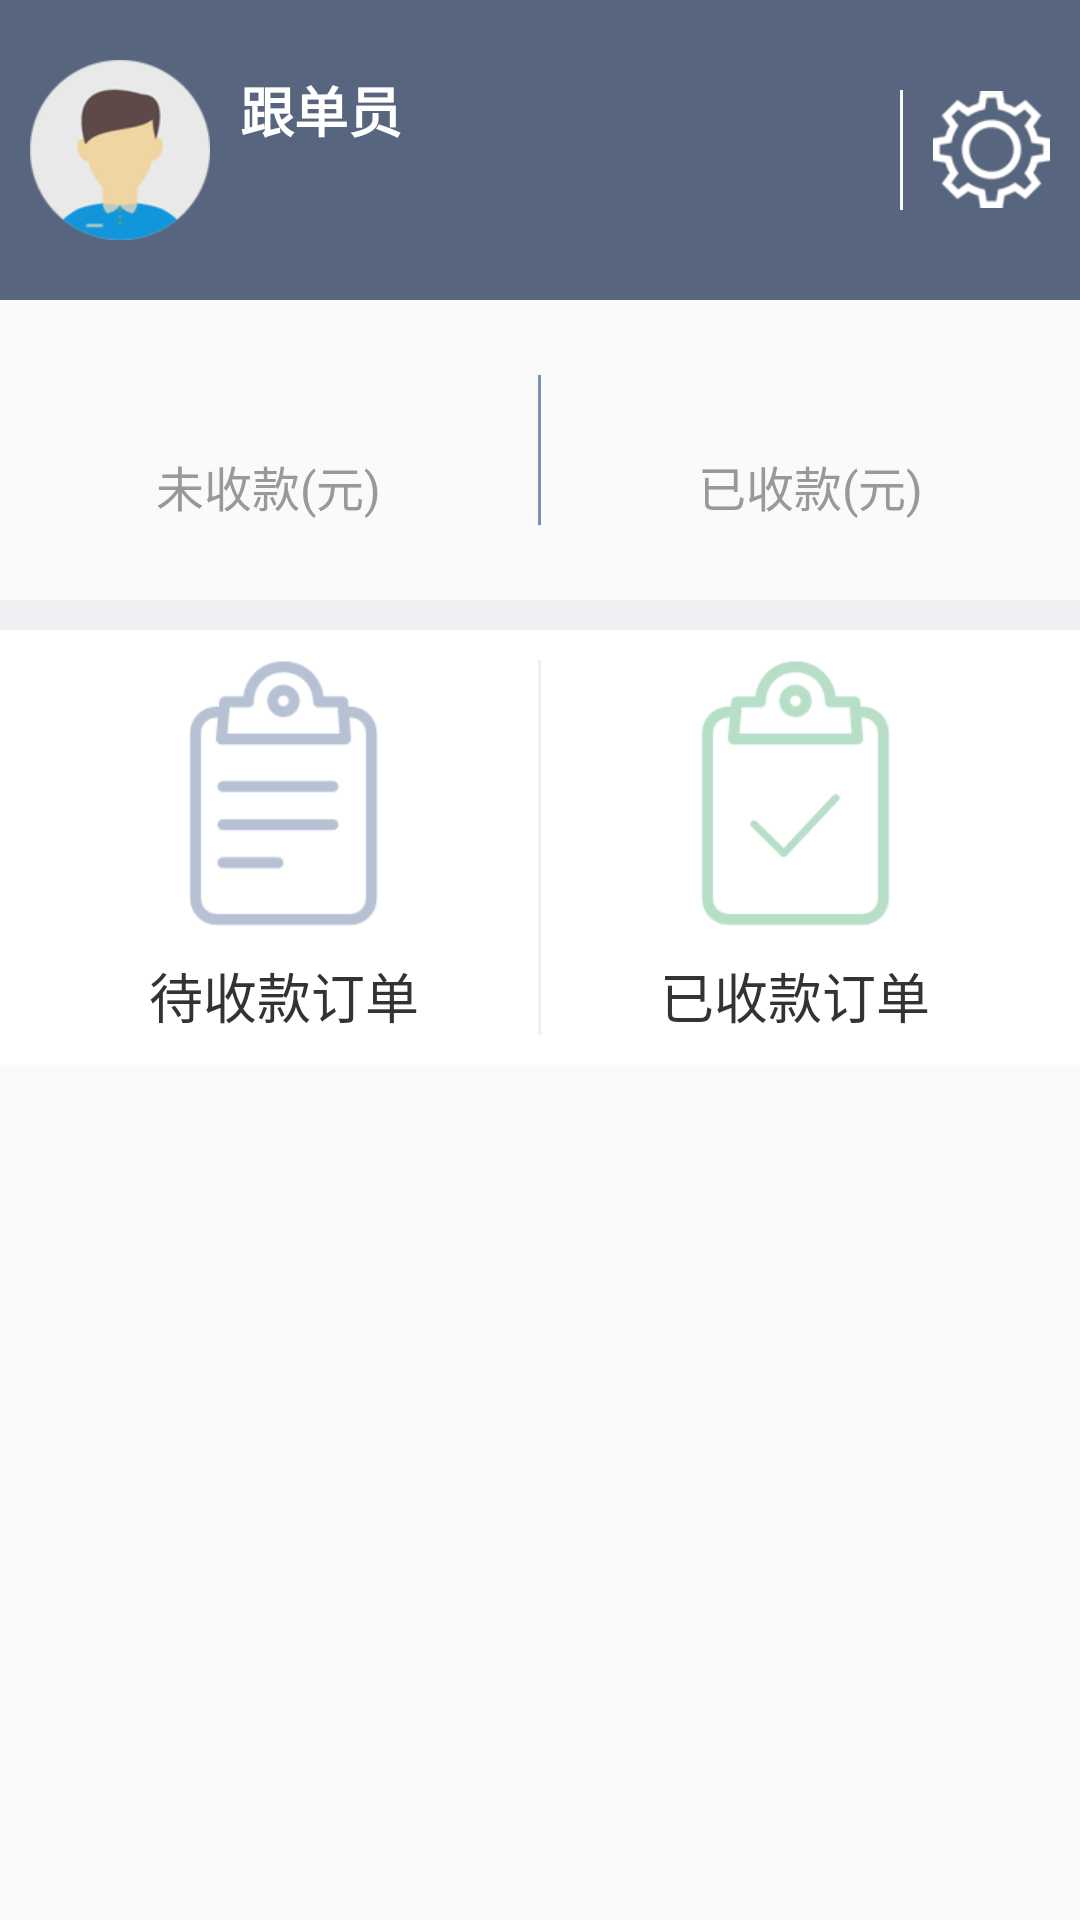

Android layout source for this screen:
<!-- AndroidManifest.xml: application theme AppTheme -->
<!-- res/layout/fragment_home.xml -->
<?xml version="1.0" encoding="utf-8"?>
<LinearLayout xmlns:android="http://schemas.android.com/apk/res/android"
    xmlns:tools="http://schemas.android.com/tools"
    android:orientation="vertical"
    android:layout_width="match_parent"
    android:layout_height="match_parent">
    <RelativeLayout
        android:layout_width="match_parent"
        android:layout_height="100dp"
        android:background="@color/status_bar"
        android:orientation="horizontal">
        <ImageView
            android:id="@+id/head"
            android:layout_width="wrap_content"
            android:layout_height="wrap_content"
            android:layout_centerVertical="true"
            android:layout_margin="@dimen/base_margin"
            android:background="@drawable/default_head" />
        <ImageView
            android:id="@+id/setting"
            android:layout_width="wrap_content"
            android:layout_height="wrap_content"
            android:layout_centerVertical="true"
            android:layout_alignParentRight="true"
            android:layout_alignParentEnd="true"
            android:layout_margin="@dimen/base_margin"
            android:background="@drawable/main_setting" />
        <View
            android:layout_width="1dp"
            android:layout_height="40dp"
            android:layout_centerVertical="true"
            android:layout_toLeftOf="@id/setting"
            android:layout_toStartOf="@id/setting"
            android:background="@color/light_white" />
        <LinearLayout
            android:layout_toRightOf="@+id/head"
            android:layout_toEndOf="@id/head"
            android:layout_toLeftOf="@id/setting"
            android:layout_toStartOf="@id/setting"
            android:layout_width="wrap_content"
            android:layout_height="match_parent"
            android:gravity="center_vertical"
            android:orientation="vertical">
            <TextView
                android:id="@+id/merchandiser"
                android:layout_width="wrap_content"
                android:layout_height="wrap_content"
                android:textStyle="bold"
                android:text="@string/merchandiser"
                android:textSize="@dimen/text_size_large"
                android:textColor="@color/white"/>
            <TextView
                android:id="@+id/shop_name"
                android:layout_width="wrap_content"
                android:layout_height="wrap_content"
                android:layout_marginTop="@dimen/small_margin"
                tools:text="淘淘谷信息技术有限公司"
                android:textSize="@dimen/text_size_normal"
                android:textColor="@color/light_green"/>
        </LinearLayout>
    </RelativeLayout>
    <LinearLayout
        android:layout_width="match_parent"
        android:layout_height="100dp"
        android:orientation="horizontal">
        <LinearLayout
            android:layout_width="0dp"
            android:layout_weight="1"
            android:layout_height="match_parent"
            android:orientation="vertical"
            android:gravity="center">
            <TextView
                android:id="@+id/need_collect"
                android:layout_width="wrap_content"
                android:layout_height="wrap_content"
                android:textSize="@dimen/text_size_large"
                android:textColor="@color/text_red"
                android:textStyle="bold"
                tools:text="0.00"/>
            <TextView
                android:layout_width="wrap_content"
                android:layout_height="wrap_content"
                android:textSize="@dimen/text_size_normal"
                android:textColor="@color/text_gray"
                android:text="@string/need_collect"/>
        </LinearLayout>
        <View
            android:layout_width="1dp"
            android:layout_height="50dp"
            android:layout_gravity="center_vertical"
            android:background="@color/light_green"/>
        <LinearLayout
            android:layout_width="0dp"
            android:layout_weight="1"
            android:layout_height="match_parent"
            android:orientation="vertical"
            android:gravity="center">
            <TextView
                android:id="@+id/collected"
                android:layout_width="wrap_content"
                android:layout_height="wrap_content"
                android:textSize="@dimen/text_size_large"
                android:textColor="@color/text_red"
                android:textStyle="bold"
                tools:text="0.00"/>
            <TextView
                android:layout_width="wrap_content"
                android:layout_height="wrap_content"
                android:textSize="@dimen/text_size_normal"
                android:textColor="@color/text_gray"
                android:text="@string/collected"/>
        </LinearLayout>
    </LinearLayout>
    <View
        android:layout_width="match_parent"
        android:layout_height="@dimen/base_margin"
        android:background="@color/gray_background"/>
    <LinearLayout
        android:layout_width="match_parent"
        android:layout_height="wrap_content"
        android:padding="@dimen/base_margin"
        android:background="@color/white"
        android:orientation="horizontal">
        <TextView
            android:id="@+id/receivable"
            android:focusable="true"
            android:clickable="true"
            android:layout_gravity="center"
            android:gravity="center"
            android:layout_width="0dp"
            android:layout_weight="1"
            android:layout_height="wrap_content"
            android:drawableTop="@drawable/main_receivables"
            android:drawablePadding="@dimen/base_margin"
            android:text="@string/main_receivables"
            android:textSize="@dimen/text_size_large"
            android:textColor="@color/text_color_less_black"/>
        <View
            android:layout_width="1dp"
            android:layout_height="match_parent"
            android:background="@color/gray_background"/>
        <TextView
            android:id="@+id/orders"
            android:focusable="true"
            android:clickable="true"
            android:layout_gravity="center"
            android:gravity="center"
            android:layout_width="0dp"
            android:layout_weight="1"
            android:layout_height="wrap_content"
            android:drawableTop="@drawable/main_orders"
            android:drawablePadding="@dimen/base_margin"
            android:text="@string/main_orders"
            android:textSize="@dimen/text_size_large"
            android:textColor="@color/text_color_less_black"/>
    </LinearLayout>
    
        
        
        
        
            
            
            
            
            
                
                
                
                
                
                
                
                
                
                
                
                
                
            
                
                
                
                
                
                
                
                
                
                
                
                
                
        
        
            
            
            
            
            
                
                
                
                
                
                
                
                
                
                
                
                
                
            
                
                
                
                
                
                
                
                
                
                
                
                
                
        
    
</LinearLayout>
<!-- resources referenced by this layout -->
<resources>
  <color name="gray_background">#EFEFF4</color>
  <color name="light_green">#798FB3</color>
  <color name="light_white">#F7F7F7</color>
  <color name="status_bar">#57667E</color>
  <color name="text_color_less_black">#333333</color>
  <color name="text_gray">#999999</color>
  <color name="text_red">#F65050</color>
  <color name="white">#FFFFFF</color>
  <dimen name="base_margin">10dp</dimen>
  <dimen name="small_margin">5dp</dimen>
  <dimen name="text_size_large">18sp</dimen>
  <dimen name="text_size_normal">16sp</dimen>
  <!-- drawable default_head: png bitmap (drawable-xhdpi, 6796 bytes) -->
  <!-- drawable main_cashier (drawable) -->
  <?xml version="1.0" encoding="utf-8"?>
  <selector xmlns:android="http://schemas.android.com/apk/res/android">
      <item android:state_pressed="true" android:drawable="@drawable/main_cashier_pressed"/>
      <item android:state_focused="true" android:drawable="@drawable/main_cashier_pressed"/>
      <item android:drawable="@drawable/main_cashier_normal"/>
  </selector>
  <!-- drawable main_orders (drawable) -->
  <?xml version="1.0" encoding="utf-8"?>
  <selector xmlns:android="http://schemas.android.com/apk/res/android">
      <item android:state_pressed="true" android:drawable="@drawable/main_orders_pressed"/>
      <item android:state_focused="true" android:drawable="@drawable/main_orders_pressed"/>
      <item android:drawable="@drawable/main_orders_normal"/>
  </selector>
  <!-- drawable main_receivables (drawable) -->
  <?xml version="1.0" encoding="utf-8"?>
  <selector xmlns:android="http://schemas.android.com/apk/res/android">
      <item android:state_pressed="true" android:drawable="@drawable/main_receivables_pressed"/>
      <item android:state_focused="true" android:drawable="@drawable/main_receivables_pressed"/>
      <item android:drawable="@drawable/main_receivables_normal"/>
  </selector>
  <!-- drawable main_records (drawable) -->
  <?xml version="1.0" encoding="utf-8"?>
  <selector xmlns:android="http://schemas.android.com/apk/res/android">
      <item android:state_pressed="true" android:drawable="@drawable/main_records_pressed"/>
      <item android:state_focused="true" android:drawable="@drawable/main_records_pressed"/>
      <item android:drawable="@drawable/main_records_normal"/>
  </selector>
  <!-- drawable main_setting (drawable) -->
  <?xml version="1.0" encoding="utf-8"?>
  <selector xmlns:android="http://schemas.android.com/apk/res/android">
      <item android:state_pressed="true" android:drawable="@drawable/setting_pressed"/>
      <item android:state_focused="true" android:drawable="@drawable/setting_pressed"/>
      <item android:drawable="@drawable/setting_normal"/>
  </selector>
  <string name="collected">已收款(元)</string>
  <string name="main_cashier">收银台</string>
  <string name="main_orders">已收款订单</string>
  <string name="main_receivables">待收款订单</string>
  <string name="main_records">收银台流水</string>
  <string name="merchandiser">跟单员</string>
  <string name="need_collect">未收款(元)</string>
  <style name="AppTheme" parent="Theme.AppCompat.Light.NoActionBar">
          
          <item name="colorPrimary">@color/colorPrimary</item>
          <item name="colorPrimaryDark">@color/colorPrimaryDark</item>
          <item name="colorAccent">@color/colorAccent</item>
      </style>
  <!-- drawable main_cashier_normal: png bitmap (drawable-xhdpi, 4333 bytes) -->
  <!-- drawable main_orders_pressed: png bitmap (drawable-xhdpi, 3740 bytes) -->
  <!-- drawable main_orders_normal: png bitmap (drawable-xhdpi, 3652 bytes) -->
  <!-- drawable main_records_pressed: png bitmap (drawable-xhdpi, 5931 bytes) -->
  <!-- drawable main_records_normal: png bitmap (drawable-xhdpi, 5939 bytes) -->
  <!-- drawable setting_pressed: png bitmap (drawable-xhdpi, 3739 bytes) -->
  <!-- drawable setting_normal: png bitmap (drawable-xhdpi, 2989 bytes) -->
  <color name="colorPrimary">#3F51B5</color>
  <color name="colorPrimaryDark">#303F9F</color>
  <color name="colorAccent">#FF4081</color>
</resources>
